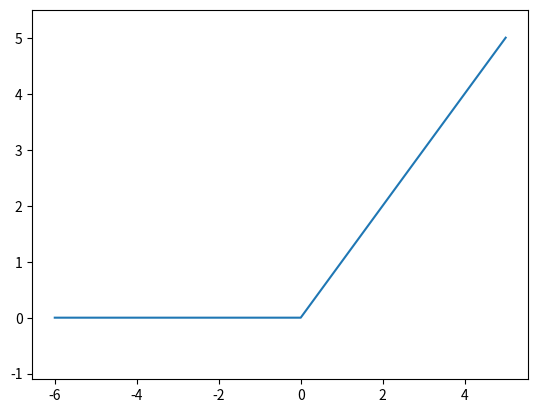

Write Python code to recreate this figure.
import numpy as np
import matplotlib.pyplot as plt

def relu(x):
    return np.maximum(0,x) #두 값 중 큰 값을 반환하는 함수

#그래프 그리기
x = np.arange(-6.0, 6.0, 1)#범위를 -6~6까지
y = relu(x)

plt.plot(x,y)
plt.ylim(-1.1, 5.5)
plt.show()